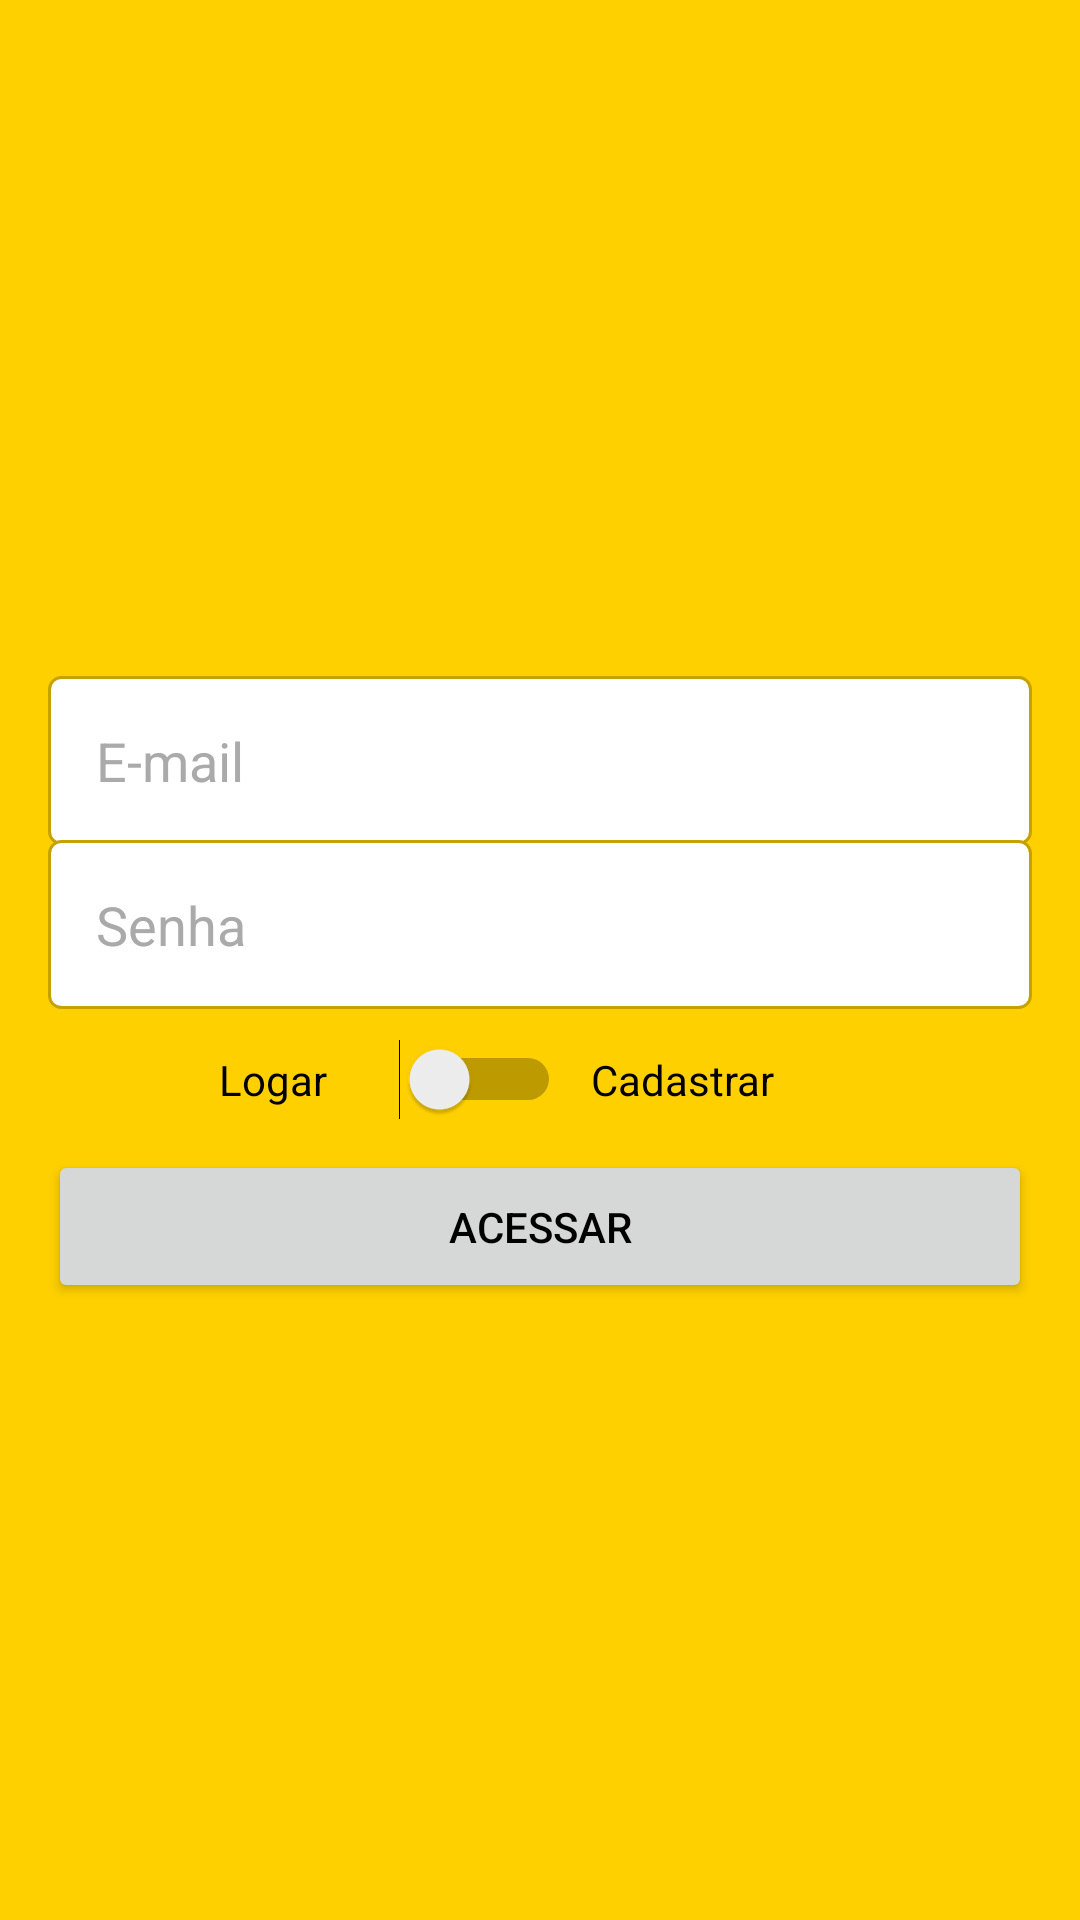

Layout XML and referenced resources for this Android screen:
<!-- AndroidManifest.xml: application theme Theme.OurChurras -->
<!-- res/layout/activity_autenticacao.xml -->
<?xml version="1.0" encoding="utf-8"?>
<LinearLayout xmlns:android="http://schemas.android.com/apk/res/android"
    xmlns:app="http://schemas.android.com/apk/res-auto"
    xmlns:tools="http://schemas.android.com/tools"
    android:layout_width="match_parent"
    android:layout_height="match_parent"
    android:background="@color/background"
    android:gravity="center"
    android:orientation="vertical"
    android:padding="16dp"
    tools:context=".activity.AutenticacaoActivity">

    <ImageView
        android:id="@+id/imageView2"
        android:layout_width="match_parent"
        android:layout_height="wrap_content"
        app:srcCompat="@drawable/logo"
        android:layout_marginBottom="20dp"/>

    <EditText
        android:id="@+id/editProdutoNome"
        android:layout_width="match_parent"
        android:layout_height="wrap_content"
        android:background="@drawable/bg_edit_text"
        android:ems="10"
        android:hint="E-mail"
        android:inputType="text|textEmailAddress"
        android:padding="16dp"
        android:textColor="@color/black"
        android:textColorHighlight="@color/Mostarda"
        android:textColorHint="@android:color/darker_gray" />

    <EditText
        android:id="@+id/editProdutoDescricao"
        android:layout_width="match_parent"
        android:layout_height="wrap_content"
        android:layout_marginTop="-2dp"
        android:background="@drawable/bg_edit_text"
        android:ems="10"
        android:hint="Senha"
        android:inputType="textPassword"
        android:padding="16dp"
        android:textColor="@color/black"
        android:textColorHighlight="@color/Mostarda"
        android:textColorHint="@android:color/darker_gray" />

    <LinearLayout
        android:layout_width="wrap_content"
        android:layout_height="wrap_content"
        android:gravity="center"
        android:orientation="horizontal"
        android:layout_marginTop="10dp"
        android:layout_marginBottom="10dp">

        <TextView
            android:id="@+id/textLogar"
            android:layout_width="50dp"
            android:layout_height="wrap_content"
            android:text="Logar"
            android:textColor="@color/black" />

        <Switch
            android:id="@+id/switchAcesso"
            android:layout_width="wrap_content"
            android:layout_height="wrap_content"
            android:layout_marginLeft="10dp"
            android:layout_marginRight="10dp"
            android:textColorHighlight="@color/Mostarda"
            android:textColorLink="@color/Primary"
            android:textCursorDrawable="@color/Secondary"
            tools:ignore="UseSwitchCompatOrMaterialXml" />

        <TextView
            android:id="@+id/textCadastrar"
            android:layout_width="90dp"
            android:layout_height="wrap_content"
            android:text="Cadastrar"
            android:textColor="@color/black" />
    </LinearLayout>

    <LinearLayout
        android:id="@+id/linearTipoUsuario"
        android:layout_width="wrap_content"
        android:layout_height="wrap_content"
        android:layout_marginBottom="10dp"
        android:gravity="center"
        android:orientation="horizontal"
        android:visibility="gone"
        tools:visibility="visible">

        <TextView
            android:id="@+id/textUsuario"
            android:layout_width="50dp"
            android:layout_height="wrap_content"
            android:text="Usuario"
            android:textColor="@color/black" />

        <Switch
            android:id="@+id/switchTipoUsuario"
            android:layout_width="wrap_content"
            android:layout_height="wrap_content"
            android:layout_marginLeft="10dp"
            android:layout_marginRight="10dp"
            android:textColorHighlight="@color/Mostarda"
            android:textColorLink="@color/Primary"
            android:textCursorDrawable="@color/Secondary"
            tools:ignore="UseSwitchCompatOrMaterialXml" />

        <TextView
            android:id="@+id/textEmpresa"
            android:layout_width="90dp"
            android:layout_height="wrap_content"
            android:text="Churrasqueiro"
            android:textColor="@color/black" />
    </LinearLayout>

    <Button
        android:id="@+id/buttonAcesso"
        android:layout_width="match_parent"
        android:layout_height="wrap_content"
        android:padding="16dp"
        android:text="Acessar"
        android:textColor="@color/black" />
</LinearLayout>
<!-- resources referenced by this layout -->
<resources>
  <color name="Mostarda">#C6A200</color>
  <color name="Primary">#D3AD00</color>
  <color name="Secondary">#FF0D0D</color>
  <color name="background">#FED000</color>
  <color name="black">#FF000000</color>
  <!-- drawable bg_edit_text (drawable) -->
  <?xml version="1.0" encoding="utf-8"?>
  <shape
      xmlns:android="http://schemas.android.com/apk/res/android"
      android:shape="rectangle">
  
      <solid android:color="#fff" />
      <stroke android:width="1dp"
          android:color="@color/Mostarda"/>
      <corners android:radius="4dp"/>
  
  </shape>
  <!-- drawable logo: png bitmap (mipmap-xxhdpi, 26475 bytes) -->
  <style name="Theme.OurChurras" parent="Theme.AppCompat.Light.NoActionBar">
          
          <item name="colorPrimary">@color/Primary</item>
          <item name="colorPrimaryVariant">@color/barrinha</item>
          <item name="colorOnPrimary">@color/white</item>
          
  
          <item name="colorOnSecondary">@color/black</item>
          
          <item name="android:statusBarColor" tools:targetApi="l">?attr/colorPrimaryVariant</item>
          
      </style>
  <color name="barrinha">#B38600</color>
  <color name="white">#FFFFFFFF</color>
</resources>
